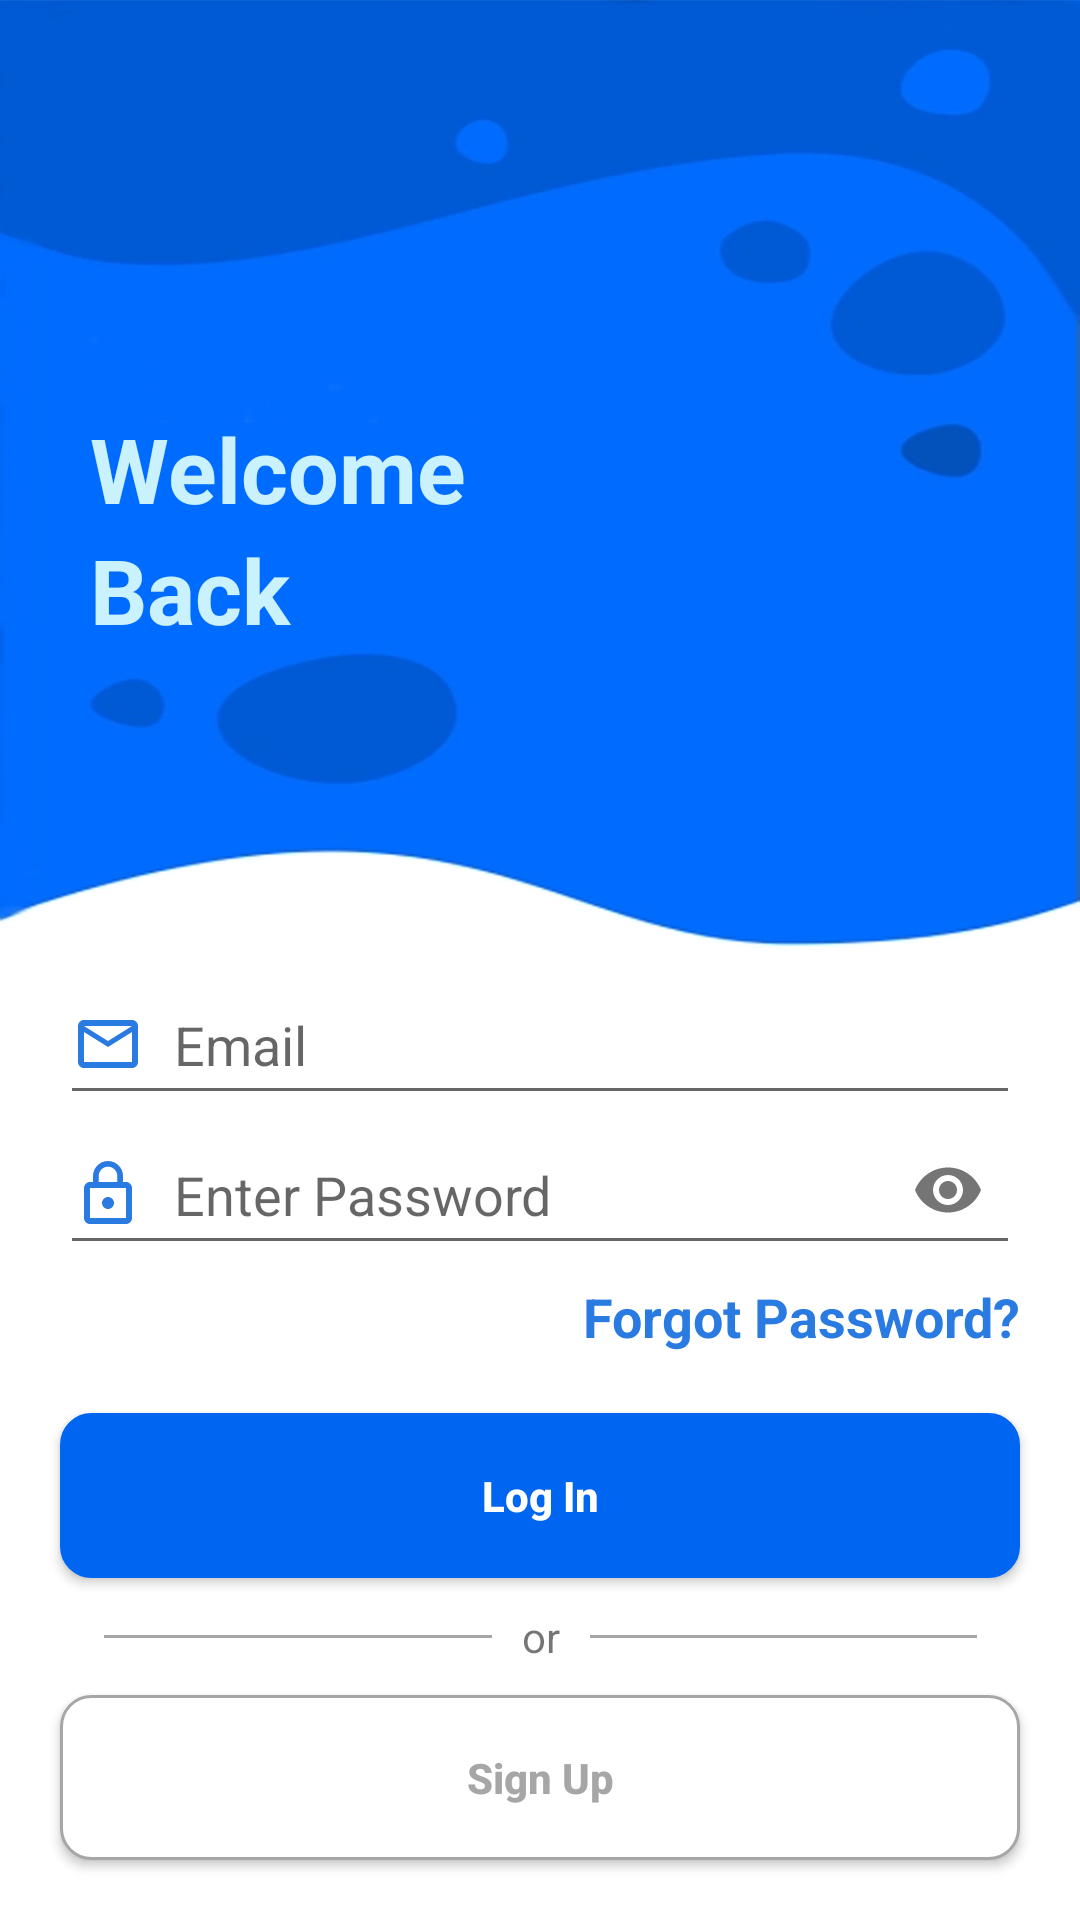

This screen was rendered from an Android layout file. Write that file and the resources it references.
<!-- AndroidManifest.xml: application theme AppTheme -->
<!-- res/layout/activity_login.xml -->
<?xml version="1.0" encoding="utf-8"?>
<LinearLayout xmlns:android="http://schemas.android.com/apk/res/android"
    xmlns:app="http://schemas.android.com/apk/res-auto"
    android:orientation="vertical"
    xmlns:tools="http://schemas.android.com/tools"
    android:layout_width="match_parent"
    android:layout_height="match_parent"
    android:fitsSystemWindows="true"
    android:background="@drawable/backgroundlogin"
    tools:context=".LoginActivity">

    <androidx.appcompat.widget.Toolbar
        android:id="@+id/toolbar2"
        android:layout_width="match_parent"
        android:layout_height="?attr/actionBarSize">
        <ImageButton
            android:id="@+id/backLoginHome"
            android:background="@null"
            android:layout_width="40dp"
            android:layout_height="40dp"
            android:src="@drawable/ic_chevron_left_black_24dp"/>
    </androidx.appcompat.widget.Toolbar>
    <LinearLayout
        android:layout_width="match_parent"
        android:layout_height="match_parent"
        android:orientation="vertical">
        <LinearLayout
            android:layout_marginTop="80dp"
            android:layout_marginLeft="30dp"
            android:orientation="vertical"
            android:layout_width="match_parent"
            android:layout_height="wrap_content">
            <TextView
                android:textColor="#CAF1FE"
                android:textStyle="bold"
                android:textSize="30dp"
                android:layout_width="match_parent"
                android:layout_height="wrap_content"
                android:text="Welcome"/>
            <TextView
                android:textColor="#CAF1FE"
                android:textStyle="bold"
                android:textSize="30dp"
                android:layout_width="match_parent"
                android:layout_height="wrap_content"
                android:text="Back"/>
        </LinearLayout>
        <LinearLayout
            android:orientation="vertical"
            android:gravity="bottom"
            android:layout_width="match_parent"
            android:layout_height="match_parent">
            <LinearLayout
                android:orientation="vertical"
                android:layout_marginLeft="20dp"
                android:layout_marginRight="20dp"
                android:layout_width="match_parent"
                android:layout_height="wrap_content">
                <com.google.android.material.textfield.TextInputLayout
                    app:hintEnabled="false"
                    android:orientation="horizontal"
                    android:layout_width="match_parent"
                    android:layout_height="wrap_content">
                    <androidx.appcompat.widget.AppCompatEditText
                        android:textColor="#297AE1"
                        android:layout_gravity="center"
                        android:drawableRight="@drawable/ic_mail_outline_black_24dp"
                        android:drawableStart="@drawable/ic_mail_outline_black_24dp"
                        android:drawablePadding="10dp"
                        android:id="@+id/etPassword"
                        android:layout_width="match_parent"
                        android:layout_height="50dp"
                        android:hint="Email"
                        android:inputType="textPersonName"
                        android:maxLines="1" />

                </com.google.android.material.textfield.TextInputLayout>
            </LinearLayout>
            <LinearLayout
                android:orientation="vertical"
                android:layout_marginLeft="20dp"
                android:layout_marginRight="20dp"
                android:layout_width="match_parent"
                android:layout_height="wrap_content">
                <com.google.android.material.textfield.TextInputLayout
                    app:hintEnabled="false"
                    android:layout_width="match_parent"
                    android:layout_height="wrap_content"
                    app:passwordToggleEnabled="true">
                    <androidx.appcompat.widget.AppCompatEditText
                        android:textColor="#297AE1"
                        android:layout_gravity="center"
                        android:drawableStart="@drawable/ic_lock_outline_black_24dp"
                        android:drawablePadding="10dp"
                        android:layout_width="match_parent"
                        android:layout_height="50dp"
                        android:hint="Enter Password"
                        android:inputType="numberPassword"
                        android:maxLines="1" />

                </com.google.android.material.textfield.TextInputLayout>
            </LinearLayout>
            <LinearLayout
                android:gravity=""
                android:layout_width="match_parent"
                android:layout_height="wrap_content">
                <TextView
                    android:layout_marginTop="5dp"
                    android:textColor="#297AE1"
                    android:textSize="18dp"
                    android:textStyle="bold"
                    android:layout_marginBottom="20dp"
                    android:textAlignment="textEnd"
                    android:layout_marginRight="20dp"
                    android:layout_width="match_parent"
                    android:layout_height="wrap_content"
                    android:text="Forgot Password?"/>
            </LinearLayout>
            <Button
                android:textStyle="bold"
                android:id="@+id/btnLoginUser"
                android:text="Log In"
                android:textColor="@color/white"
                android:textAllCaps="false"
                android:layout_marginRight="20dp"
                android:layout_marginLeft="20dp"
                android:layout_width="match_parent"
                android:layout_height="55dp"
                android:background="@drawable/gradientbuttonlogin2"/>
            <LinearLayout
                android:layout_marginTop="10dp"
                android:layout_marginBottom="10dp"
                android:gravity="center"
                android:orientation="horizontal"
                android:weightSum="3"
                android:layout_width="match_parent"
                android:layout_height="wrap_content">
                <LinearLayout
                    android:layout_marginLeft="100dp"
                    android:background="#A6A6A6"
                    android:layout_width="match_parent"
                    android:layout_height="1dp"
                    android:layout_weight="1"></LinearLayout>
                <TextView
                    android:layout_marginLeft="10dp"
                    android:layout_marginRight="10dp"
                    android:gravity="center"
                    android:textSize="14dp"
                    android:text="or"
                    android:layout_width="wrap_content"
                    android:layout_height="wrap_content"
                    android:layout_weight="0"></TextView>
                <LinearLayout
                    android:layout_marginRight="100dp"
                    android:background="#A6A6A6"
                    android:layout_width="match_parent"
                    android:layout_height="1dp"
                    android:layout_weight="1"></LinearLayout>
            </LinearLayout>
            <Button
                android:textStyle="bold"
                android:id="@+id/btnSigUpUser"
                android:layout_marginRight="20dp"
                android:layout_marginLeft="20dp"
                android:layout_marginBottom="20dp"
                android:layout_width="match_parent"
                android:layout_height="55dp"
                android:textColor="#A6A6A6"
                android:text="Sign Up"
                android:textAllCaps="false"
                android:background="@drawable/gradientbutton2"/>
        </LinearLayout>
    </LinearLayout>
</LinearLayout>
<!-- resources referenced by this layout -->
<resources>
  <color name="white">#FFFFFF</color>
  <!-- drawable backgroundlogin: png bitmap (drawable, 97370 bytes) -->
  <!-- drawable gradientbutton2 (drawable) -->
  <?xml version="1.0" encoding="utf-8"?>
  <shape xmlns:android="http://schemas.android.com/apk/res/android"
      android:shape="rectangle">
      <corners
          android:radius="10dp"/>
      <stroke
          android:width="1dp"
          android:color="#A6A6A6" />
      <solid android:color="@android:color/white"/>
  </shape>
  <!-- drawable gradientbuttonlogin2 (drawable) -->
  <?xml version="1.0" encoding="utf-8"?>
  <shape xmlns:android="http://schemas.android.com/apk/res/android"
      android:shape="rectangle">
      <corners
          android:radius="10dp"/>
      <stroke
          android:width="1dp"
          android:color="#0065F0" />
      <solid android:color="#0065F0"/>
  </shape>
  <!-- drawable ic_lock_outline_black_24dp (drawable) -->
  <vector android:height="24dp" android:tint="#297AE1"
      android:viewportHeight="24.0" android:viewportWidth="24.0"
      android:width="24dp" xmlns:android="http://schemas.android.com/apk/res/android">
      <path android:fillColor="#FF000000" android:pathData="M12,17c1.1,0 2,-0.9 2,-2s-0.9,-2 -2,-2 -2,0.9 -2,2 0.9,2 2,2zM18,8h-1L17,6c0,-2.76 -2.24,-5 -5,-5S7,3.24 7,6v2L6,8c-1.1,0 -2,0.9 -2,2v10c0,1.1 0.9,2 2,2h12c1.1,0 2,-0.9 2,-2L20,10c0,-1.1 -0.9,-2 -2,-2zM8.9,6c0,-1.71 1.39,-3.1 3.1,-3.1s3.1,1.39 3.1,3.1v2L8.9,8L8.9,6zM18,20L6,20L6,10h12v10z"/>
  </vector>
  <!-- drawable ic_mail_outline_black_24dp (drawable) -->
  <vector android:height="24dp" android:tint="#297AE1"
      android:viewportHeight="24.0" android:viewportWidth="24.0"
      android:width="24dp" xmlns:android="http://schemas.android.com/apk/res/android">
      <path android:fillColor="#FF000000" android:pathData="M20,4L4,4c-1.1,0 -1.99,0.9 -1.99,2L2,18c0,1.1 0.9,2 2,2h16c1.1,0 2,-0.9 2,-2L22,6c0,-1.1 -0.9,-2 -2,-2zM20,18L4,18L4,8l8,5 8,-5v10zM12,11L4,6h16l-8,5z"/>
  </vector>
  <style name="AppTheme" parent="Theme.AppCompat.Light.NoActionBar">
          
          <item name="colorPrimary">@color/colorPrimary</item>
          <item name="colorPrimaryDark">@color/blue</item>
          <item name="colorAccent">#297AE1</item>
          <item name="android:statusBarColor">@android:color/transparent</item>
          <item name="android:windowTranslucentStatus">true</item>
          <item name="android:windowTranslucentNavigation">true</item>
      </style>
  <color name="colorPrimary">#008577</color>
  <color name="blue">#006BFF</color>
</resources>
